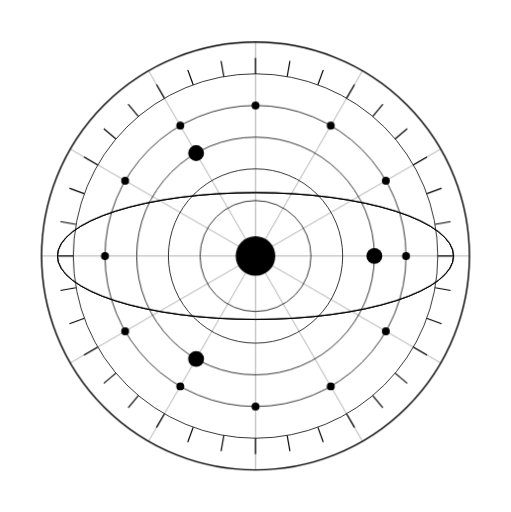
t = 0.00 s
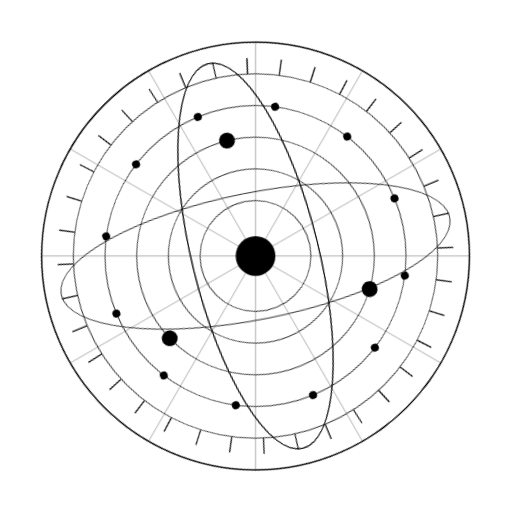
t = 3.75 s
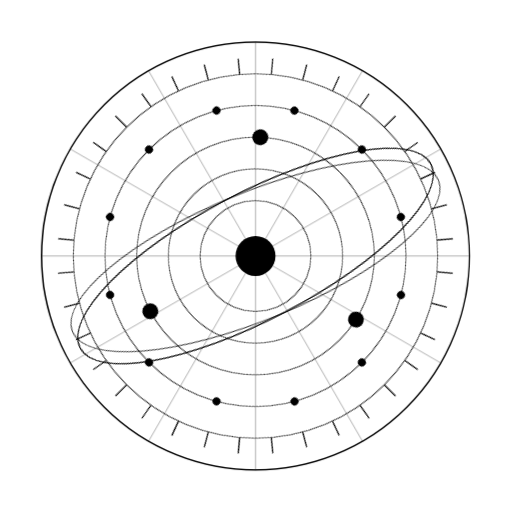
t = 7.50 s

The animated SVG that drew these frames (rendered in a browser with its animation timeline set to each time). Animation: 3 CSS @keyframes rules; frames cover the first 7.50 s, repeats indefinitely.

<svg width="645" height="646" viewBox="0 0 645 646" fill="none" xmlns="http://www.w3.org/2000/svg">

  <defs>
    <style>
      .layer-slow   { transform-origin: 322.5px 323.0px; animation: spin-cw  20s linear infinite; }
      .layer-medium { transform-origin: 322.5px 323.0px; animation: spin-ccw 13s linear infinite; }
      .layer-fast   { transform-origin: 322.5px 323.0px; animation: spin-cw   8s linear infinite; }
      .layer-vslow  { transform-origin: 322.5px 323.0px; animation: spin-ccw 30s linear infinite; }
      .layer-pulse  { transform-origin: 322.5px 323.0px; animation: pulse-scale 4s ease-in-out infinite; }
      .layer-static { }
      @keyframes spin-cw   { from { transform: rotate(0deg);   } to { transform: rotate(360deg);  } }
      @keyframes spin-ccw  { from { transform: rotate(0deg);   } to { transform: rotate(-360deg); } }
      @keyframes pulse-scale { 0%,100% { transform: scale(1); } 50% { transform: scale(1.06); } }
    </style>
  </defs>
<circle class="layer-vslow" cx="322.5" cy="323.0" r="270" stroke="black" stroke-width="1.8" fill="none"/>
<circle class="layer-slow" cx="322.5" cy="323.0" r="230" stroke="black" stroke-width="1" fill="none"/>
<circle class="layer-slow" cx="322.5" cy="323.0" r="190" stroke="black" stroke-width="1" fill="none"/>
<circle class="layer-slow" cx="322.5" cy="323.0" r="150" stroke="black" stroke-width="1" fill="none"/>
<circle class="layer-slow" cx="322.5" cy="323.0" r="110" stroke="black" stroke-width="1" fill="none"/>
<circle class="layer-slow" cx="322.5" cy="323.0" r="70" stroke="black" stroke-width="1" fill="none"/>
<ellipse class="layer-medium" cx="322.5" cy="323.0" rx="250" ry="80" stroke="black" stroke-width="1" fill="none" transform="rotate(30 322.5 323.0)"/>
<ellipse class="layer-fast" cx="322.5" cy="323.0" rx="250" ry="80" stroke="black" stroke-width="1" fill="none" transform="rotate(-30 322.5 323.0)"/>
<ellipse class="layer-medium" cx="322.5" cy="323.0" rx="250" ry="80" stroke="black" stroke-width="1" fill="none" transform="rotate(90 322.5 323.0)"/>
<line class="layer-static" x1="322.5" y1="323.0" x2="592.5" y2="323.0" stroke="black" stroke-width="0.4"/>
<line class="layer-static" x1="322.5" y1="323.0" x2="556.3" y2="458.0" stroke="black" stroke-width="0.4"/>
<line class="layer-static" x1="322.5" y1="323.0" x2="457.5" y2="556.8" stroke="black" stroke-width="0.4"/>
<line class="layer-static" x1="322.5" y1="323.0" x2="322.5" y2="593.0" stroke="black" stroke-width="0.4"/>
<line class="layer-static" x1="322.5" y1="323.0" x2="187.5" y2="556.8" stroke="black" stroke-width="0.4"/>
<line class="layer-static" x1="322.5" y1="323.0" x2="88.7" y2="458.0" stroke="black" stroke-width="0.4"/>
<line class="layer-static" x1="322.5" y1="323.0" x2="52.5" y2="323.0" stroke="black" stroke-width="0.4"/>
<line class="layer-static" x1="322.5" y1="323.0" x2="88.7" y2="188.0" stroke="black" stroke-width="0.4"/>
<line class="layer-static" x1="322.5" y1="323.0" x2="187.5" y2="89.2" stroke="black" stroke-width="0.4"/>
<line class="layer-static" x1="322.5" y1="323.0" x2="322.5" y2="53.0" stroke="black" stroke-width="0.4"/>
<line class="layer-static" x1="322.5" y1="323.0" x2="457.5" y2="89.2" stroke="black" stroke-width="0.4"/>
<line class="layer-static" x1="322.5" y1="323.0" x2="556.3" y2="188.0" stroke="black" stroke-width="0.4"/>
<line class="layer-slow" x1="552.50" y1="323.00" x2="572.50" y2="323.00" stroke="black" stroke-width="1.5"/>
<line class="layer-slow" x1="549.01" y1="362.94" x2="568.70" y2="366.41" stroke="black" stroke-width="1.5"/>
<line class="layer-slow" x1="538.63" y1="401.66" x2="557.42" y2="408.51" stroke="black" stroke-width="1.5"/>
<line class="layer-slow" x1="521.69" y1="438.00" x2="539.01" y2="448.00" stroke="black" stroke-width="1.5"/>
<line class="layer-slow" x1="498.69" y1="470.84" x2="514.01" y2="483.70" stroke="black" stroke-width="1.5"/>
<line class="layer-slow" x1="470.34" y1="499.19" x2="483.20" y2="514.51" stroke="black" stroke-width="1.5"/>
<line class="layer-slow" x1="437.50" y1="522.19" x2="447.50" y2="539.51" stroke="black" stroke-width="1.5"/>
<line class="layer-slow" x1="401.16" y1="539.13" x2="408.01" y2="557.92" stroke="black" stroke-width="1.5"/>
<line class="layer-slow" x1="362.44" y1="549.51" x2="365.91" y2="569.20" stroke="black" stroke-width="1.5"/>
<line class="layer-slow" x1="322.50" y1="553.00" x2="322.50" y2="573.00" stroke="black" stroke-width="1.5"/>
<line class="layer-slow" x1="282.56" y1="549.51" x2="279.09" y2="569.20" stroke="black" stroke-width="1.5"/>
<line class="layer-slow" x1="243.84" y1="539.13" x2="236.99" y2="557.92" stroke="black" stroke-width="1.5"/>
<line class="layer-slow" x1="207.50" y1="522.19" x2="197.50" y2="539.51" stroke="black" stroke-width="1.5"/>
<line class="layer-slow" x1="174.66" y1="499.19" x2="161.80" y2="514.51" stroke="black" stroke-width="1.5"/>
<line class="layer-slow" x1="146.31" y1="470.84" x2="130.99" y2="483.70" stroke="black" stroke-width="1.5"/>
<line class="layer-slow" x1="123.31" y1="438.00" x2="105.99" y2="448.00" stroke="black" stroke-width="1.5"/>
<line class="layer-slow" x1="106.37" y1="401.66" x2="87.58" y2="408.51" stroke="black" stroke-width="1.5"/>
<line class="layer-slow" x1="95.99" y1="362.94" x2="76.30" y2="366.41" stroke="black" stroke-width="1.5"/>
<line class="layer-slow" x1="92.50" y1="323.00" x2="72.50" y2="323.00" stroke="black" stroke-width="1.5"/>
<line class="layer-slow" x1="95.99" y1="283.06" x2="76.30" y2="279.59" stroke="black" stroke-width="1.5"/>
<line class="layer-slow" x1="106.37" y1="244.34" x2="87.58" y2="237.49" stroke="black" stroke-width="1.5"/>
<line class="layer-slow" x1="123.31" y1="208.00" x2="105.99" y2="198.00" stroke="black" stroke-width="1.5"/>
<line class="layer-slow" x1="146.31" y1="175.16" x2="130.99" y2="162.30" stroke="black" stroke-width="1.5"/>
<line class="layer-slow" x1="174.66" y1="146.81" x2="161.80" y2="131.49" stroke="black" stroke-width="1.5"/>
<line class="layer-slow" x1="207.50" y1="123.81" x2="197.50" y2="106.49" stroke="black" stroke-width="1.5"/>
<line class="layer-slow" x1="243.84" y1="106.87" x2="236.99" y2="88.08" stroke="black" stroke-width="1.5"/>
<line class="layer-slow" x1="282.56" y1="96.49" x2="279.09" y2="76.80" stroke="black" stroke-width="1.5"/>
<line class="layer-slow" x1="322.50" y1="93.00" x2="322.50" y2="73.00" stroke="black" stroke-width="1.5"/>
<line class="layer-slow" x1="362.44" y1="96.49" x2="365.91" y2="76.80" stroke="black" stroke-width="1.5"/>
<line class="layer-slow" x1="401.16" y1="106.87" x2="408.01" y2="88.08" stroke="black" stroke-width="1.5"/>
<line class="layer-slow" x1="437.50" y1="123.81" x2="447.50" y2="106.49" stroke="black" stroke-width="1.5"/>
<line class="layer-slow" x1="470.34" y1="146.81" x2="483.20" y2="131.49" stroke="black" stroke-width="1.5"/>
<line class="layer-slow" x1="498.69" y1="175.16" x2="514.01" y2="162.30" stroke="black" stroke-width="1.5"/>
<line class="layer-slow" x1="521.69" y1="208.00" x2="539.01" y2="198.00" stroke="black" stroke-width="1.5"/>
<line class="layer-slow" x1="538.63" y1="244.34" x2="557.42" y2="237.49" stroke="black" stroke-width="1.5"/>
<line class="layer-slow" x1="549.01" y1="283.06" x2="568.70" y2="279.59" stroke="black" stroke-width="1.5"/>
<circle class="layer-slow" cx="512.50" cy="323.00" r="5" fill="black"/>
<circle class="layer-slow" cx="487.04" cy="418.00" r="5" fill="black"/>
<circle class="layer-slow" cx="417.50" cy="487.54" r="5" fill="black"/>
<circle class="layer-slow" cx="322.50" cy="513.00" r="5" fill="black"/>
<circle class="layer-slow" cx="227.50" cy="487.54" r="5" fill="black"/>
<circle class="layer-slow" cx="157.96" cy="418.00" r="5" fill="black"/>
<circle class="layer-slow" cx="132.50" cy="323.00" r="5" fill="black"/>
<circle class="layer-slow" cx="157.96" cy="228.00" r="5" fill="black"/>
<circle class="layer-slow" cx="227.50" cy="158.46" r="5" fill="black"/>
<circle class="layer-slow" cx="322.50" cy="133.00" r="5" fill="black"/>
<circle class="layer-slow" cx="417.50" cy="158.46" r="5" fill="black"/>
<circle class="layer-slow" cx="487.04" cy="228.00" r="5" fill="black"/>
<circle class="layer-medium" cx="472.50" cy="323.00" r="10" fill="black"/>
<circle class="layer-medium" cx="247.50" cy="452.90" r="10" fill="black"/>
<circle class="layer-medium" cx="247.50" cy="193.10" r="10" fill="black"/>
<circle class="layer-pulse" cx="322.50" cy="323.00" r="25" fill="black"/>
<circle class="layer-fast" cx="322.50" cy="323.00" r="10" fill="black"/>




</svg>
